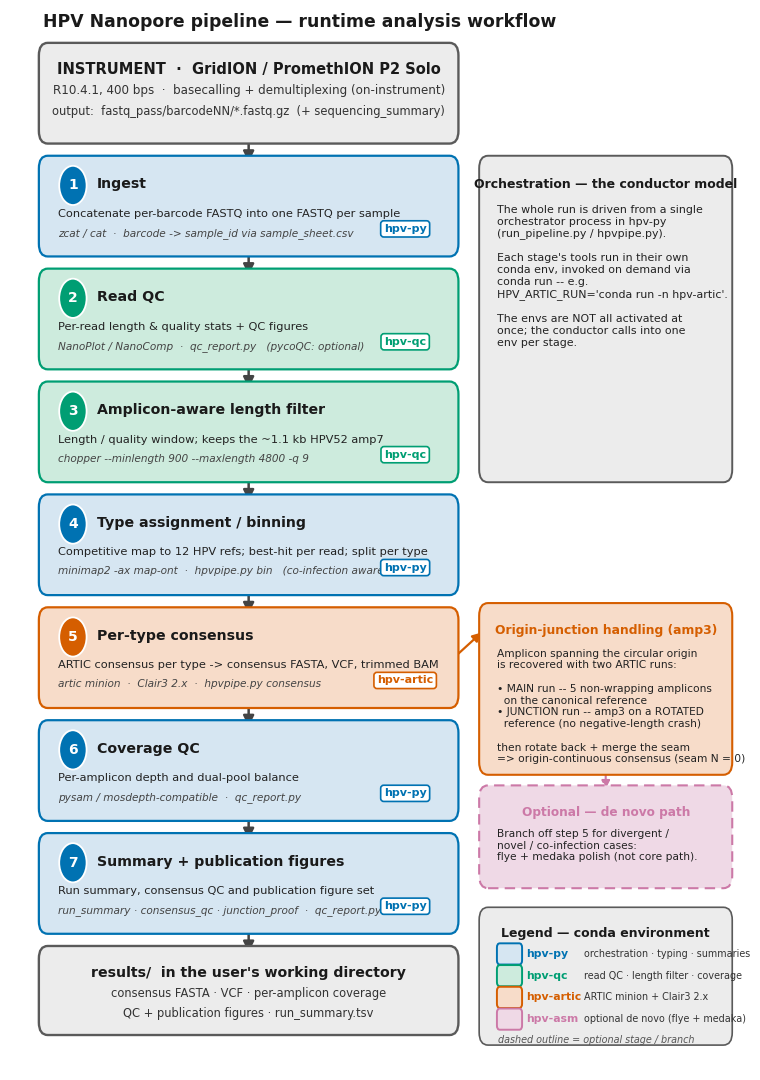

This chart was generated by the following Python code: (Note: this script raises an exception after producing the figure.)
#!/usr/bin/env python3
"""Render the HPV Nanopore pipeline runtime-analysis workflow schematic.

Diagram A — end-to-end data flow from instrument output to results/, faithful to
PIPELINE_STAGES.md, pipeline/run_pipeline.py + pipeline/hpvpipe.py, and the manual's
stage chapter. Pure matplotlib (already in the hpv-py stack); emits vector SVG + PDF
and a 300-dpi PNG. No network dependency.

Usage:  python docs/figures/make_workflow_figure.py
Output: docs/figures/pipeline_workflow.{svg,pdf,png}
"""
from pathlib import Path
import matplotlib
matplotlib.use("Agg")
import matplotlib.pyplot as plt
from matplotlib.patches import FancyBboxPatch, FancyArrowPatch
from matplotlib.lines import Line2D

# ---------------------------------------------------------------- palette
# Okabe-Ito colour-blind-safe hues; pale fill + saturated edge so each conda
# env is also separable in greyscale (distinct luminance) and labelled in-box.
ENV = {
    "hpv-py":    dict(fill="#D6E6F2", edge="#0072B2"),  # blue   - orchestration, typing, summaries
    "hpv-qc":    dict(fill="#CDEBDD", edge="#009E73"),  # green  - read QC, filter, coverage tools
    "hpv-artic": dict(fill="#F7DCC9", edge="#D55E00"),  # verm4  - ARTIC + Clair3 consensus
    "hpv-asm":   dict(fill="#EFD9E6", edge="#CC79A7"),  # purple - optional de novo path
}
INK = "#1A1A1A"
BAND = dict(fill="#ECECEC", edge="#5A5A5A")

plt.rcParams.update({
    "font.family": "DejaVu Sans",   # full glyph coverage -> 0 missing glyphs
    "svg.fonttype": "none",          # keep text as text in the SVG
    "pdf.fonttype": 42,
})

fig = plt.figure(figsize=(7.4, 10.6))
ax = fig.add_axes([0, 0, 1, 1]); ax.set_xlim(0, 1); ax.set_ylim(0, 1); ax.axis("off")


def box(x, y, w, h, *, env=None, band=False, dashed=False, lw=1.6, z=2):
    style = BAND if band else ENV[env]
    p = FancyBboxPatch((x, y), w, h, boxstyle="round,pad=0.006,rounding_size=0.012",
                       linewidth=lw, edgecolor=style["edge"], facecolor=style["fill"],
                       linestyle=(0, (5, 3)) if dashed else "solid", zorder=z)
    ax.add_patch(p)
    return (x + w / 2, y + h / 2)


def vtext(cx, top, lines, *, gap=None):
    """Stack (text, size, weight, colour) tuples downward from `top`."""
    y = top
    for (s, sz, wt, col) in lines:
        ax.text(cx, y, s, ha="center", va="top", fontsize=sz, fontweight=wt,
                color=col, zorder=5)
        y -= (gap if gap else sz / 760.0)
    return y


def chip(cx, cy, label, env):
    st = ENV[env]
    ax.text(cx, cy, label, ha="center", va="center", fontsize=8.0, fontweight="bold",
            color=st["edge"], zorder=6,
            bbox=dict(boxstyle="round,pad=0.28", fc="white", ec=st["edge"], lw=1.2))


def down_arrow(cx, y0, y1, label=None):
    ax.add_patch(FancyArrowPatch((cx, y0), (cx, y1), arrowstyle="-|>",
                 mutation_scale=16, lw=1.8, color="#444444", zorder=1,
                 shrinkA=0, shrinkB=0))
    if label:
        ax.text(cx + 0.012, (y0 + y1) / 2, label, ha="left", va="center",
                fontsize=7.2, style="italic", color="#555555", zorder=5)


# ---------------------------------------------------------------- geometry
COL_X, COL_W = 0.045, 0.555          # main vertical flow column
COL_CX = COL_X + COL_W / 2
SB_X, SB_W = 0.640, 0.330            # right sidebar
H = 0.083                            # stage box height
GAP = 0.0235                         # arrow gap between stages

# ---- instrument header band
itop, ih = 0.963, 0.083
box(COL_X, itop - ih, COL_W, ih, band=True, lw=1.7)
vtext(COL_CX, itop - 0.012, [
    ("INSTRUMENT  ·  GridION / PromethION P2 Solo", 10.5, "bold", INK),
    ("R10.4.1, 400 bps  ·  basecalling + demultiplexing (on-instrument)", 8.6, "normal", "#333333"),
    ("output:  fastq_pass/barcodeNN/*.fastq.gz  (+ sequencing_summary)", 8.3, "normal", "#333333"),
], gap=0.0205)

# ---- the seven runtime stages
stages = [
    ("1", "Ingest", "hpv-py",
     "Concatenate per-barcode FASTQ into one FASTQ per sample",
     "zcat / cat  ·  barcode -> sample_id via sample_sheet.csv"),
    ("2", "Read QC", "hpv-qc",
     "Per-read length & quality stats + QC figures",
     "NanoPlot / NanoComp  ·  qc_report.py   (pycoQC: optional)"),
    ("3", "Amplicon-aware length filter", "hpv-qc",
     "Length / quality window; keeps the ~1.1 kb HPV52 amp7",
     "chopper --minlength 900 --maxlength 4800 -q 9"),
    ("4", "Type assignment / binning", "hpv-py",
     "Competitive map to 12 HPV refs; best-hit per read; split per type",
     "minimap2 -ax map-ont  ·  hpvpipe.py bin   (co-infection aware)"),
    ("5", "Per-type consensus", "hpv-artic",
     "ARTIC consensus per type -> consensus FASTA, VCF, trimmed BAM",
     "artic minion  ·  Clair3 2.x  ·  hpvpipe.py consensus"),
    ("6", "Coverage QC", "hpv-py",
     "Per-amplicon depth and dual-pool balance",
     "pysam / mosdepth-compatible  ·  qc_report.py"),
    ("7", "Summary + publication figures", "hpv-py",
     "Run summary, consensus QC and publication figure set",
     "run_summary · consensus_qc · junction_proof  ·  qc_report.py"),
]

cy = {}
# place stages, recording centre y of each
top = itop - ih - GAP
for (num, name, env, what, tool) in stages:
    ytop = top
    ybot = ytop - H
    box(COL_X, ybot, COL_W, H, env=env)
    # numbered disc
    ax.add_patch(plt.Circle((COL_X + 0.040, ytop - 0.022), 0.0185,
                 facecolor=ENV[env]["edge"], edgecolor="white", lw=1.3, zorder=6))
    ax.text(COL_X + 0.040, ytop - 0.022, num, ha="center", va="center",
            fontsize=10, fontweight="bold", color="white", zorder=7)
    ax.text(COL_X + 0.072, ytop - 0.0145, name, ha="left", va="top",
            fontsize=10.2, fontweight="bold", color=INK, zorder=6)
    ax.text(COL_X + 0.020, ytop - 0.044, what, ha="left", va="top",
            fontsize=8.2, color="#222222", zorder=6)
    ax.text(COL_X + 0.020, ytop - 0.062, tool, ha="left", va="top",
            fontsize=7.6, color="#444444", fontstyle="italic", zorder=6)
    chip(COL_X + COL_W - 0.066, ybot + 0.020, env, env)
    cy[num] = (ytop, ybot, (ytop + ybot) / 2)
    top = ybot - GAP

# arrows between stages
prev_bot = itop - ih
for num, _, _, _, _ in stages:
    ytop, ybot, _ = cy[num]
    down_arrow(COL_CX, prev_bot, ytop)
    prev_bot = ybot

# ---- results footer band
rtop = prev_bot - GAP
rh = 0.072
down_arrow(COL_CX, prev_bot, rtop)
box(COL_X, rtop - rh, COL_W, rh, band=True, lw=1.7)
vtext(COL_CX, rtop - 0.013, [
    ("results/  in the user's working directory", 10.2, "bold", INK),
    ("consensus FASTA · VCF · per-amplicon coverage", 8.3, "normal", "#333333"),
    ("QC + publication figures · run_summary.tsv", 8.3, "normal", "#333333"),
], gap=0.0195)

# ---------------------------------------------------------------- sidebar
# (a) conductor-model note, aligned with stages 1-3
note_top = cy["1"][0]
note_bot = cy["3"][1]
box(SB_X, note_bot, SB_W, note_top - note_bot, band=True, lw=1.4)
nx = SB_X + 0.018
ax.text(SB_X + SB_W / 2, note_top - 0.015, "Orchestration — the conductor model",
        ha="center", va="top", fontsize=9.0, fontweight="bold", color=INK, zorder=6)
ax.text(nx, note_top - 0.040,
        "The whole run is driven from a single\n"
        "orchestrator process in hpv-py\n"
        "(run_pipeline.py / hpvpipe.py).\n\n"
        "Each stage's tools run in their own\n"
        "conda env, invoked on demand via\n"
        "conda run -- e.g.\n"
        "HPV_ARTIC_RUN='conda run -n hpv-artic'.\n\n"
        "The envs are NOT all activated at\n"
        "once; the conductor calls into one\n"
        "env per stage.",
        ha="left", va="top", fontsize=7.9, color="#222222", zorder=6, linespacing=1.25)

# (b) origin-junction sub-detail, connected to stage 5
j_top = cy["5"][0] + 0.004
j_h = 0.150
j_bot = j_top - j_h
box(SB_X, j_bot, SB_W, j_h, env="hpv-artic", lw=1.5)
ax.text(SB_X + SB_W / 2, j_top - 0.014, "Origin-junction handling (amp3)",
        ha="center", va="top", fontsize=8.9, fontweight="bold",
        color=ENV["hpv-artic"]["edge"], zorder=6)
ax.text(SB_X + 0.018, j_top - 0.037,
        "Amplicon spanning the circular origin\n"
        "is recovered with two ARTIC runs:\n\n"
        "• MAIN run -- 5 non-wrapping amplicons\n"
        "  on the canonical reference\n"
        "• JUNCTION run -- amp3 on a ROTATED\n"
        "  reference (no negative-length crash)\n\n"
        "then rotate back + merge the seam\n"
        "=> origin-continuous consensus (seam N = 0)",
        ha="left", va="top", fontsize=7.7, color="#222222", zorder=6, linespacing=1.22)
# connector stage5 -> junction box
ax.add_patch(FancyArrowPatch((COL_X + COL_W, cy["5"][2]), (SB_X, j_top - 0.02),
             arrowstyle="-|>", mutation_scale=13, lw=1.6,
             color=ENV["hpv-artic"]["edge"], zorder=1))

# (c) optional de novo branch off stage 5
dn_top = j_bot - 0.022
dn_h = 0.085
dn_bot = dn_top - dn_h
box(SB_X, dn_bot, SB_W, dn_h, env="hpv-asm", dashed=True, lw=1.5)
ax.text(SB_X + SB_W / 2, dn_top - 0.013, "Optional — de novo path",
        ha="center", va="top", fontsize=8.7, fontweight="bold",
        color=ENV["hpv-asm"]["edge"], zorder=6)
ax.text(SB_X + 0.018, dn_top - 0.035,
        "Branch off step 5 for divergent /\n"
        "novel / co-infection cases:\n"
        "flye + medaka polish (not core path).",
        ha="left", va="top", fontsize=7.7, color="#222222", zorder=6, linespacing=1.22)
ax.add_patch(FancyArrowPatch((SB_X + SB_W / 2, j_bot), (SB_X + SB_W / 2, dn_top),
             arrowstyle="-|>", mutation_scale=12, lw=1.5,
             color=ENV["hpv-asm"]["edge"], linestyle=(0, (4, 2)), zorder=1))

# ---------------------------------------------------------------- legend
ly = dn_bot - 0.030
lh = 0.118
box(SB_X, ly - lh, SB_W, lh, band=True, lw=1.2)
ax.text(SB_X + SB_W / 2, ly - 0.013, "Legend — conda environment",
        ha="center", va="top", fontsize=9.0, fontweight="bold", color=INK, zorder=6)
order = [("hpv-py", "orchestration · typing · summaries"),
         ("hpv-qc", "read QC · length filter · coverage"),
         ("hpv-artic", "ARTIC minion + Clair3 2.x"),
         ("hpv-asm", "optional de novo (flye + medaka)")]
yy = ly - 0.036
for env, desc in order:
    st = ENV[env]
    ax.add_patch(FancyBboxPatch((SB_X + 0.020, yy - 0.010), 0.030, 0.016,
                 boxstyle="round,pad=0.002,rounding_size=0.004",
                 facecolor=st["fill"], edgecolor=st["edge"], lw=1.4, zorder=6))
    ax.text(SB_X + 0.058, yy - 0.002, env, ha="left", va="center",
            fontsize=7.8, fontweight="bold", color=st["edge"], zorder=6)
    ax.text(SB_X + 0.135, yy - 0.002, desc, ha="left", va="center",
            fontsize=6.9, color="#333333", zorder=6)
    yy -= 0.0205
ax.text(SB_X + 0.020, yy - 0.001,
        "dashed outline = optional stage / branch",
        ha="left", va="center", fontsize=6.9, fontstyle="italic", color="#555555", zorder=6)

# ---------------------------------------------------------------- title
ax.text(0.045, 0.997, "HPV Nanopore pipeline — runtime analysis workflow",
        ha="left", va="top", fontsize=12.4, fontweight="bold", color=INK)

out = Path(__file__).resolve().parent
for ext in ("svg", "pdf", "png"):
    fig.savefig(out / f"pipeline_workflow.{ext}", dpi=300,
                bbox_inches="tight", pad_inches=0.06,
                facecolor="white")
    print("wrote", out / f"pipeline_workflow.{ext}")
